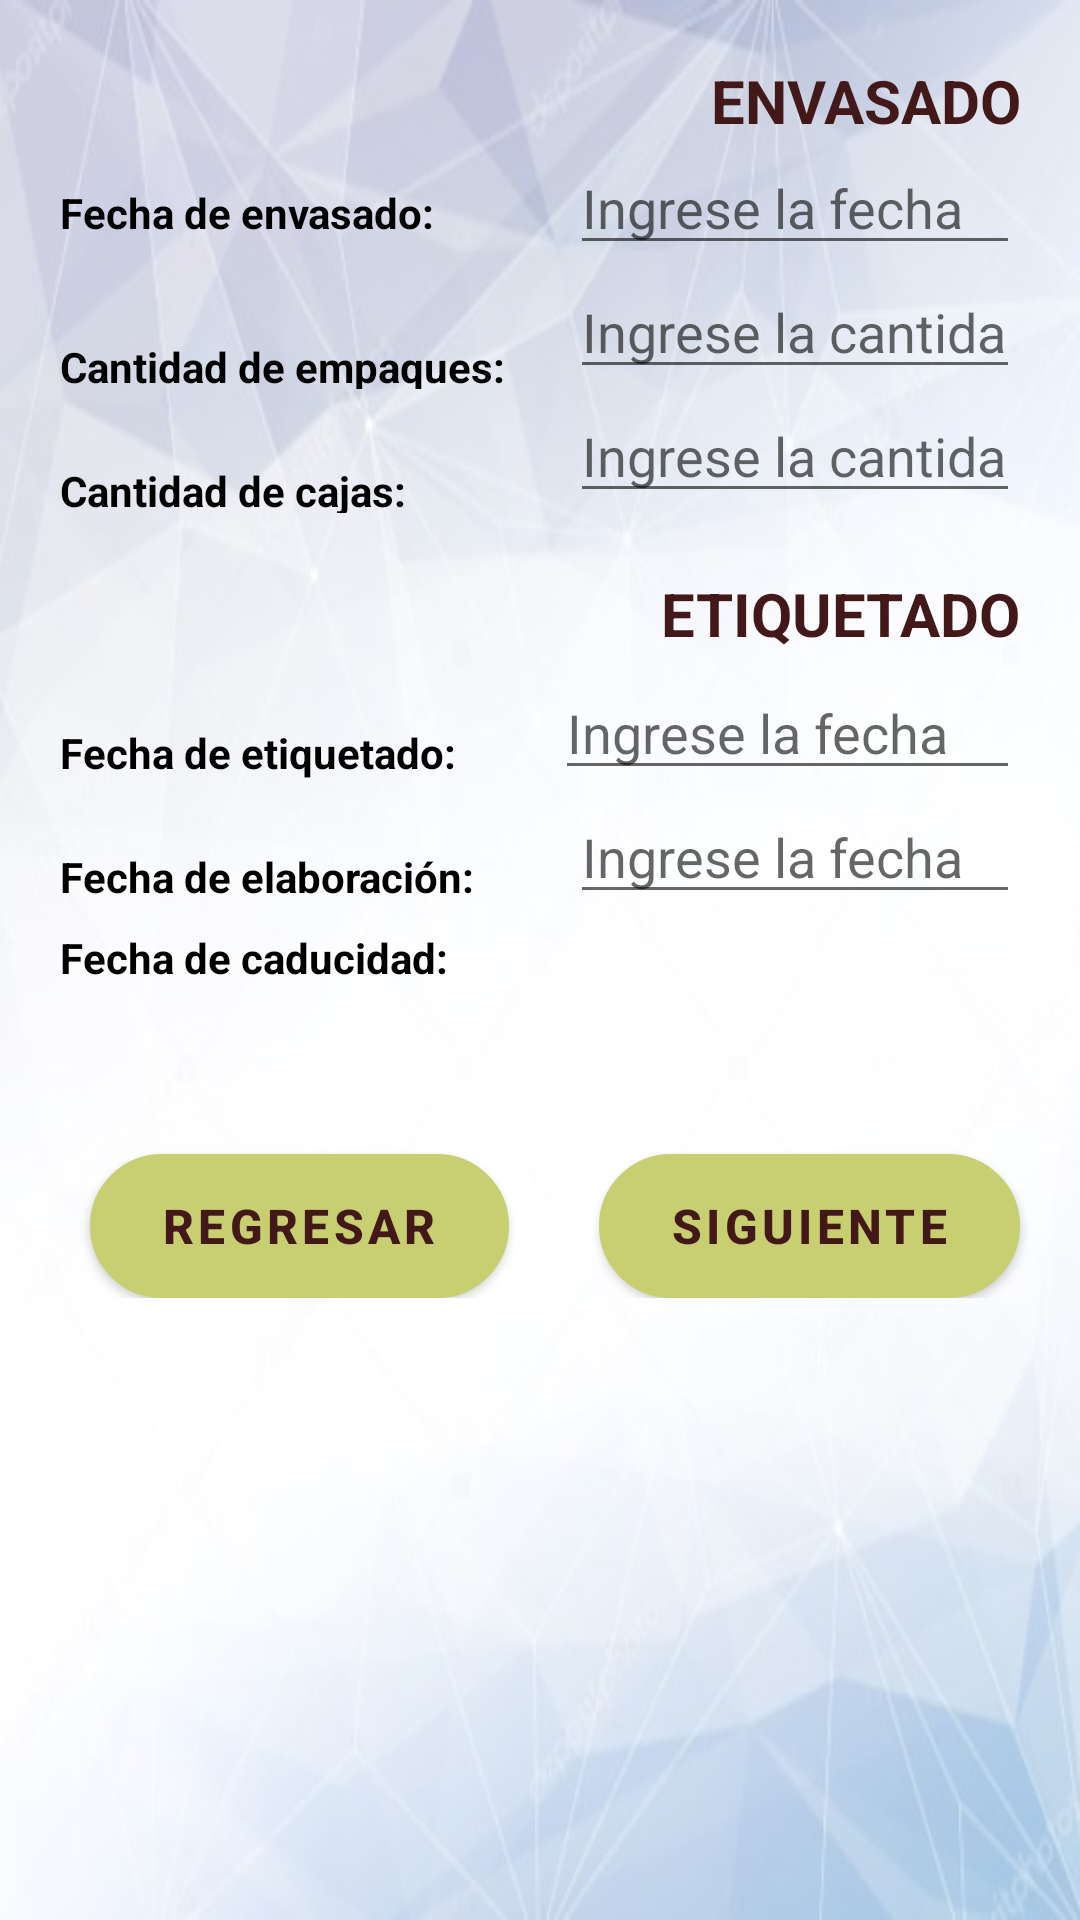

Produce the Android XML layout that renders to this screen, including the resource entries it uses.
<!-- AndroidManifest.xml: application theme Theme.Proyecto_cafe -->
<!-- res/layout/activity_envase_etiquetado.xml -->
<?xml version="1.0" encoding="utf-8"?>
<LinearLayout xmlns:android="http://schemas.android.com/apk/res/android"
    android:orientation="vertical"
    android:layout_width="match_parent"
    android:layout_height="match_parent"
    android:background="@drawable/fondo_6sa"
    android:layout_marginRight="10dp">

    <TextView
        android:id="@+id/textView2"
        android:layout_width="match_parent"
        android:layout_height="wrap_content"
        android:layout_marginTop="20dp"
        android:layout_marginEnd="20dp"
        android:gravity="right"
        android:text="ENVASADO"

        android:textColor="@color/coffe"
        android:textSize="20sp"
        android:textStyle="bold"
        android:layout_marginRight="20dp" />



    <LinearLayout
        android:layout_width="match_parent"
        android:layout_height="wrap_content"
        android:orientation="horizontal">
        <TextView
            android:layout_marginStart="20dp"
            android:layout_width="match_parent"
            android:layout_height="wrap_content"
            android:text="Fecha de envasado: "
            android:textColor="@color/colorLetra"
            android:layout_weight="1"
            android:textSize="14dp"
            android:textStyle="bold"
           />

        <EditText
            android:id="@+id/edit_placa"
            android:layout_width="match_parent"
            android:layout_height="wrap_content"
            android:inputType="date"
            android:hint="Ingrese la fecha"
            android:layout_marginStart="10dp"
            android:layout_weight="1"
            android:layout_marginEnd="20dp" />
    </LinearLayout>



    <LinearLayout
        android:layout_width="match_parent"
        android:layout_height="wrap_content"
        android:orientation="horizontal">
        <TextView
            android:layout_marginStart="20dp"
            android:layout_marginTop="10dp"
            android:layout_width="match_parent"
            android:layout_height="wrap_content"
            android:text="Cantidad de empaques: "
            android:textColor="@color/colorLetra"
            android:textStyle="bold"
            android:layout_weight="1"
            android:textSize="14dp"
            android:layout_marginLeft="10dp" />
        <EditText
            android:id="@+id/edit_color"
            android:layout_width="match_parent"
            android:layout_height="wrap_content"
            android:inputType="number"
            android:hint="Ingrese la cantidad"

            android:layout_marginStart="10dp"
            android:layout_weight="1"
            android:layout_marginEnd="20dp" />
    </LinearLayout>
    <LinearLayout
        android:layout_width="match_parent"
        android:layout_height="wrap_content"
        android:orientation="horizontal">

        <TextView
            android:layout_width="match_parent"
            android:layout_height="wrap_content"
            android:layout_marginStart="20dp"
            android:layout_marginTop="10dp"
            android:text="Cantidad de cajas: "
            android:textColor="@color/colorLetra"
            android:layout_weight="1"
            android:textStyle="bold"
            android:textSize="14dp"
            android:layout_marginLeft="10dp" />

        <EditText
            android:layout_marginStart="10dp"
            android:id="@+id/edit_marca"
            android:layout_width="match_parent"
            android:layout_height="wrap_content"
            android:inputType="number"
            android:hint="Ingrese la cantidad"
            android:layout_weight="1"
            android:layout_marginEnd="20dp" />

    </LinearLayout>




    <TextView
        android:layout_marginTop="20dp"
        android:id="@+id/etiq"
        android:layout_width="match_parent"
        android:layout_height="31dp"
        android:layout_marginEnd="20dp"
        android:gravity="right"
        android:text="ETIQUETADO"
        android:textColor="@color/coffe"
        android:textSize="20dp"
        android:textStyle="bold"
        android:layout_marginRight="1dp" />



    <LinearLayout
        android:layout_width="match_parent"
        android:layout_height="wrap_content"
        android:orientation="horizontal">
        <TextView
            android:layout_marginStart="20dp"
            android:layout_marginTop="5dp"
            android:layout_width="match_parent"
            android:layout_height="wrap_content"
            android:text="Fecha de etiquetado: "
            android:textColor="@color/colorLetra"
            android:textStyle="bold"
            android:layout_weight="1"
            android:textSize="14dp"
            android:layout_marginLeft="10dp" />

        <EditText
            android:layout_marginStart="5dp"
            android:id="@+id/edit_año"
            android:layout_width="match_parent"
            android:layout_height="wrap_content"
            android:inputType="date"
            android:layout_weight="1"
            android:hint="Ingrese la fecha"
            android:layout_marginEnd="20dp" />

    </LinearLayout>

    <LinearLayout
        android:layout_width="match_parent"
        android:layout_height="wrap_content"
        android:orientation="horizontal">
        <TextView
            android:layout_marginStart="20dp"
            android:layout_marginTop="5dp"
            android:layout_width="match_parent"
            android:layout_height="wrap_content"
            android:text="Fecha de elaboración: "
            android:textColor="@color/colorLetra"
            android:textStyle="bold"
            android:textSize="14dp"
            android:layout_weight="1"
            android:layout_marginLeft="10dp" />
        <EditText
            android:id="@+id/edit_fep"
            android:layout_width="match_parent"
            android:layout_height="wrap_content"
            android:inputType="date"
            android:layout_marginStart="10dp"
            android:hint="Ingrese la fecha"
            android:layout_weight="1"
            android:layout_marginEnd="20dp" />

    </LinearLayout>

    <LinearLayout
        android:layout_width="match_parent"
        android:layout_height="wrap_content"
        android:orientation="horizontal">
        <TextView
            android:layout_marginStart="20dp"
            android:layout_marginTop="5dp"
            android:layout_width="match_parent"
            android:layout_height="wrap_content"
            android:text="Fecha de caducidad: "
            android:textColor="@color/colorLetra"
            android:textStyle="bold"
            android:textSize="14dp"
            android:layout_weight="1"
            android:layout_marginLeft="10dp" />
        <TextView
            android:id="@+id/edit_fcp"
            android:layout_width="match_parent"
            android:layout_height="30dp"
            android:inputType="date"
            android:layout_marginStart="10dp"
            android:layout_weight="1"
            android:layout_marginEnd="20dp" />

    </LinearLayout>

    <LinearLayout
        android:layout_width="match_parent"
        android:layout_height="wrap_content"
        android:layout_marginTop="25dp"
        android:orientation="horizontal">
        <com.google.android.material.button.MaterialButton
            android:id="@+id/btn_regresar"
            android:layout_width="wrap_content"
            android:layout_height="wrap_content"
            android:layout_marginStart="30dp"
            android:layout_marginTop="25dp"
            android:layout_weight="1"
            android:background="@drawable/btn"
            android:text="Regresar"
            android:textColor="@color/coffe"
            android:textSize="16dp"
            android:textStyle="bold"/>

        <com.google.android.material.button.MaterialButton
            android:id="@+id/btn_siguiente"
            android:layout_width="wrap_content"
            android:layout_height="wrap_content"
            android:layout_marginStart="30dp"
            android:layout_marginTop="25dp"
            android:layout_marginEnd="20dp"
            android:layout_weight="1"
            android:background="@drawable/btn"
            android:text="Siguiente"
            android:textColor="@color/coffe"
            android:textSize="16dp"
            android:textStyle="bold" />

            />

    </LinearLayout>

    <ListView
        android:id="@+id/lista_mp"
        android:layout_margin="15dp"
        android:visibility="gone"
        android:layout_width="match_parent"
        android:layout_height="wrap_content">
    </ListView>


</LinearLayout>
<!-- resources referenced by this layout -->
<resources>
  <color name="coffe">#421818</color>
  <color name="colorLetra">#000000</color>
  <!-- drawable btn (drawable) -->
  <?xml version="1.0" encoding="utf-8"?>
  <shape xmlns:android="http://schemas.android.com/apk/res/android">
      <corners android:radius="150dp"/>
      <stroke android:width="5dp"
          android:color="@color/ColorWhite"
          />
      <solid android:color="#190050"/>
  
  </shape>
  <!-- drawable fondo_6sa: jpg bitmap (drawable, 25949 bytes) -->
  <style name="Theme.Proyecto_cafe" parent="Theme.MaterialComponents.DayNight.DarkActionBar">
          
          <item name="colorPrimary">#C7CF71</item>
          <item name="colorPrimaryVariant">@color/purple_700</item>
          <item name="colorOnPrimary">@color/white</item>
          
          <item name="colorSecondary">#C7CF71</item>
          <item name="colorSecondaryVariant">#190050</item>
          <item name="colorOnSecondary">@color/black</item>
          
          <item name="android:statusBarColor" tools:targetApi="l">?attr/colorPrimaryVariant</item>
          
      </style>
  <color name="ColorWhite">#FFFFFF</color>
  <color name="purple_700">#FF3700B3</color>
  <color name="white">#F3EBEB</color>
  <color name="black">#0E0D0D</color>
</resources>
